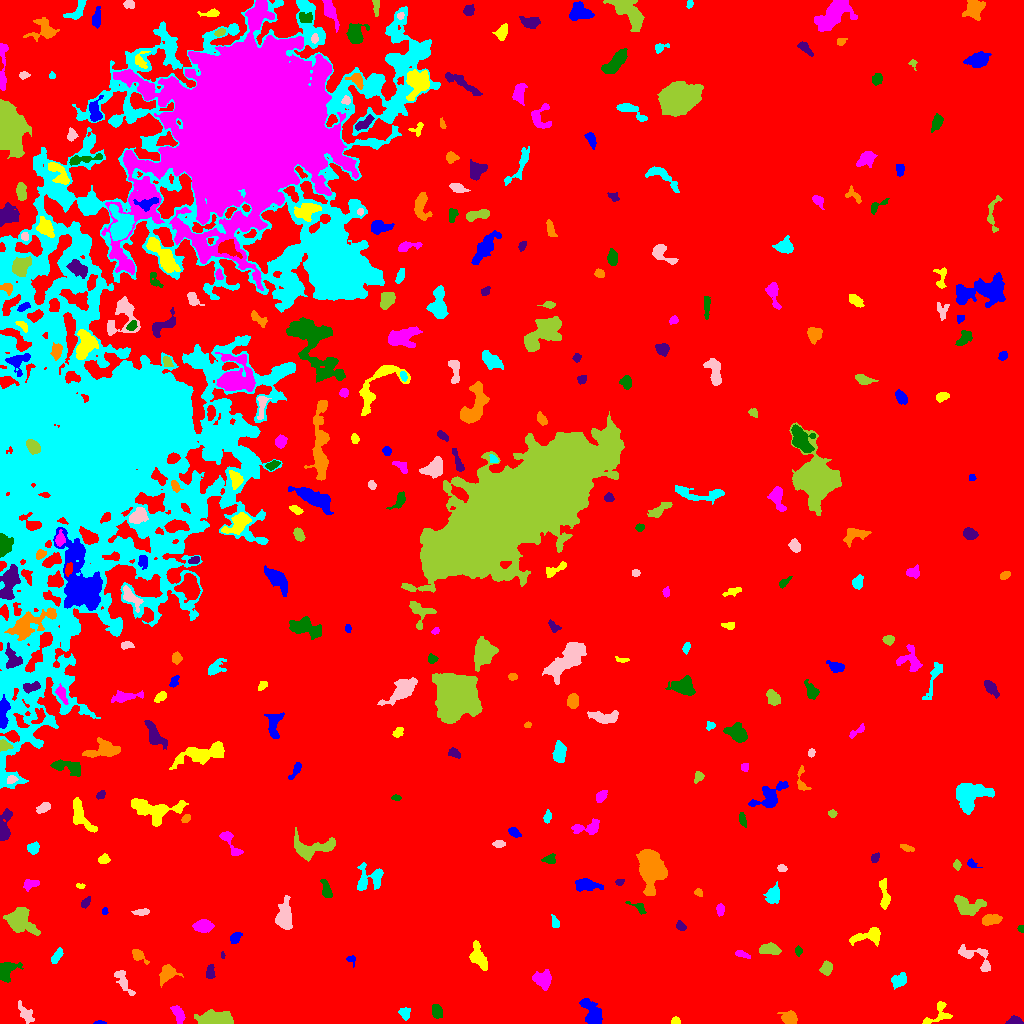

Data behind this chart, as committed beside it:
ID, X, Y, A, B, theta, total_flux, mu_max, mu_median, mu_mean, R_fwhm, R_e, R10, R90, x_start, x_end, y_start, y_end, area, greylevel
0, 519.2, 507.1, 309.4, 282.2, 0.9968, 2916518, 16.0, 3.0, 3.49, 159.2, 250.4, 97.14, 400, 0, 1023, 0, 1023, 835559, 3.49
1, 99.73, 0.7677, 2.689, 0.7937, -0.001715, 155.0, 8.0, 3.0, 3.78, 2.523, 1.784, 0.5642, 2.821, 93, 106, 0, 3, 41, 11.78
2, 675.3, 2.587, 2.106, 1.832, 0.2184, 242.0, 7.0, 4.0, 3.781, 3.338, 2.523, 0.9772, 3.827, 671, 680, 0, 7, 64, 12.78
3, 178.2, 9.213, 4.62, 2.237, -1.209, 620.0, 8.0, 3.0, 3.605, 5.14, 3.949, 1.596, 6.232, 170, 185, 0, 18, 172, 11.6
4, 436.7, 11.95, 3.475, 2.363, -1.238, 653.0, 9.0, 5.0, 4.631, 4.754, 3.742, 1.493, 5.726, 432, 442, 5, 19, 141, 12.63
5, 1015, 2.337, 3.613, 2.009, -0.004407, 350.0, 7.0, 3.0, 3.182, 3.785, 3.192, 1.262, 5.078, 1005, 1023, 0, 8, 110, 11.18
6, 790.2, 4.98, 3.628, 2.845, -0.3979, 734.0, 10.0, 3.0, 3.823, 4.652, 3.827, 1.596, 6.333, 777, 797, 0, 13, 192, 11.82
7, 404.7, 10.5, 3.151, 2.589, -1.282, 551.0, 8.0, 5.0, 4.63, 5.232, 3.613, 1.382, 5.441, 398, 410, 3, 16, 119, 11.63
8, 26.34, 8.733, 5.571, 2.506, -0.9743, 572.0, 7.0, 3.0, 2.933, 4.618, 4.146, 1.596, 6.676, 18, 34, 0, 23, 195, 10.93
9, 216.7, 4.024, 7.932, 3.096, -0.03224, 4167, 27.0, 8.0, 9.449, 6.628, 5.726, 2.257, 9.271, 194, 233, 0, 14, 441, 17.45
10, 676.4, 19.54, 3.173, 1.831, 0.6902, 357.0, 8.0, 4.0, 3.923, 3.949, 2.932, 1.128, 4.652, 671, 683, 15, 26, 91, 10.92
11, 592.8, 9.569, 6.646, 3.85, -1.047, 2081, 15.0, 4.0, 5.52, 5.698, 5.528, 2.185, 9.39, 579, 602, 0, 25, 377, 12.52
12, 939.1, 9.364, 7.88, 5.25, 0.6276, 544.0, 7.0, 2.0, 2.267, 3.989, 4.514, 1.693, 7.464, 922, 952, 0, 22, 240, 10.27
13, 543.1, 44.65, 4.206, 3.736, -0.03763, 1013, 10.0, 3.0, 3.697, 5.499, 4.787, 1.784, 7.736, 532, 551, 33, 54, 274, 11.7
14, 6.47, 53.26, 5.179, 3.622, 0.772, 1070, 10.0, 3.0, 3.849, 5.781, 4.82, 1.871, 7.736, 0, 23, 41, 61, 278, 11.85
15, 210, 51.6, 3.488, 1.942, 1.498, 284.0, 5.0, 2.0, 2.491, 3.949, 3.241, 1.262, 5.171, 206, 215, 45, 59, 114, 10.49
16, 167, 49.74, 4.96, 3.193, 0.7573, 902.0, 9.0, 3.0, 3.622, 5.382, 4.652, 1.871, 7.378, 159, 183, 36, 59, 249, 11.62
17, 898.7, 42.79, 3.949, 3.023, 0.5544, 839.0, 9.0, 4.0, 4.511, 5.14, 4.334, 1.693, 6.747, 891, 906, 34, 51, 186, 11.51
18, 122.5, 43.32, 7.746, 2.354, -1.03, 512.0, 7.0, 2.0, 2.317, 3.432, 4.406, 1.596, 7.159, 114, 135, 28, 53, 221, 10.32
19, 826.6, 55.49, 3.342, 2.435, 1.391, 943.0, 15.0, 6.0, 6.503, 4.222, 3.568, 1.382, 5.698, 819, 832, 48, 63, 145, 13.5
20, 273, 37.88, 13.37, 7.842, 0.6736, 8255, 20.0, 6.0, 6.414, 8.482, 10.82, 3.909, 17.36, 247, 297, 13, 68, 1287, 13.41
21, 351, 64.32, 2.304, 1.969, -0.7105, 149.0, 7.0, 2.0, 2.292, 2.111, 2.257, 0.7979, 3.868, 346, 355, 56, 68, 65, 10.29
22, 478.4, 66.16, 6.896, 3.236, -1.151, 1728, 13.0, 5.0, 5.574, 5.863, 5.47, 2.111, 8.612, 469, 487, 53, 83, 310, 12.57
23, 741.9, 69.22, 3.741, 1.483, -0.2947, 223.0, 5.0, 2.0, 2.424, 3.523, 2.985, 1.128, 4.618, 735, 750, 65, 73, 92, 10.42
24, 798.4, 72.31, 2.21, 1.631, -1.459, 189.0, 7.0, 3.0, 2.953, 2.706, 2.394, 0.7979, 3.785, 795, 802, 67, 78, 64, 10.95
25, 222.4, 68.21, 1.763, 0.8663, -1.547, 98.0, 8.0, 3.0, 3.379, 2.034, 1.493, 0.5642, 2.523, 221, 225, 65, 72, 29, 11.38
26, 138, 67.65, 4.85, 2.324, -0.6842, 326.0, 5.0, 2.0, 2.312, 4.146, 3.613, 1.493, 5.781, 132, 149, 59, 74, 141, 10.31
27, 56.82, 67.71, 4.475, 1.83, 1.021, 584.0, 9.0, 5.0, 4.635, 4.583, 3.656, 1.493, 5.614, 51, 63, 60, 76, 126, 11.63
28, 976.3, 66.17, 10.83, 4.829, -0.5366, 725.0, 7.0, 2.0, 2.238, 4.406, 5.323, 2.034, 8.74, 958, 990, 52, 79, 324, 10.24
29, 769.1, 74.01, 5.028, 2.451, -0.06827, 776.0, 8.0, 3.0, 3.678, 5.614, 4.442, 1.784, 6.979, 759, 781, 69, 81, 211, 11.68
30, 530.8, 69.94, 5.007, 3.059, 0.8799, 785.0, 9.0, 3.0, 3.536, 3.868, 4.618, 1.693, 7.225, 521, 541, 60, 79, 222, 11.54
31, 235.1, 85.81, 3.255, 2.196, 0.8852, 293.0, 5.0, 3.0, 2.593, 4.406, 3.432, 1.262, 5.14, 230, 242, 80, 91, 113, 10.59
32, 868.9, 87.72, 8.474, 3.303, 0.2007, 1407, 11.0, 4.0, 4.628, 5.528, 5.323, 2.034, 8.575, 849, 880, 77, 96, 304, 11.63
33, 203.2, 97.14, 4.199, 2.699, 0.01081, 1155, 12.0, 5.0, 5.156, 5.698, 4.334, 1.693, 6.864, 192, 214, 91, 104, 224, 13.16
34, 1021, 94.77, 1.684, 1.522, -1.476, 128.0, 6.0, 3.0, 2.909, 2.706, 2.034, 0.7979, 3.192, 1017, 1023, 91, 98, 44, 10.91
35, 681, 96.41, 2.088, 1.65, -0.7668, 115.0, 4.0, 1.0, 1.369, 3.241, 2.257, 0.7979, 3.827, 676, 686, 93, 103, 84, 10.37
36, 991.3, 103.4, 4.817, 2.285, 0.1594, 776.0, 9.0, 4.0, 4.063, 5.352, 4.26, 1.693, 6.531, 982, 1002, 98, 109, 191, 12.06
37, 555.2, 100.6, 3.009, 1.862, -1.256, 168.0, 4.0, 2.0, 1.953, 4.37, 2.932, 1.128, 4.442, 551, 559, 96, 109, 86, 11.95
38, 141.5, 110.8, 3.859, 1.342, 0.0952, 202.0, 6.0, 1.0, 2.0, 3.29, 2.585, 0.9772, 4.406, 131, 149, 108, 115, 101, 11.0
39, 21.28, 103.3, 7.398, 5.394, -0.7415, 2354, 13.0, 4.0, 4.174, 5.499, 7.001, 2.523, 11.33, 3, 40, 88, 116, 564, 12.17
40, 47.07, 110.7, 3.486, 1.951, -1.342, 233.0, 5.0, 2.0, 2.354, 3.656, 3.09, 1.128, 4.787, 43, 52, 102, 117, 99, 11.35
41, 104.8, 112.1, 1.706, 1.244, -1.527, 85.0, 5.0, 2.0, 1.977, 2.034, 1.784, 0.5642, 2.985, 102, 108, 109, 116, 43, 10.98
42, 884.5, 128.1, 8.347, 2.105, -1.5, 506.0, 5.0, 2.0, 2.321, 4.918, 4.549, 1.784, 7.203, 879, 890, 114, 145, 218, 10.32
43, 720.3, 114.1, 2.584, 1.654, 1.509, 200.0, 6.0, 2.0, 2.198, 3.478, 2.646, 0.9772, 4.146, 716, 724, 107, 120, 91, 11.2
44, 639, 115.6, 5.088, 2.058, -0.5665, 235.0, 6.0, 2.0, 2.156, 3.192, 2.985, 0.9772, 5.046, 625, 646, 109, 122, 109, 11.16
45, 86.07, 121.7, 2.805, 1.522, 0.9358, 157.0, 5.0, 1.5, 1.826, 2.932, 2.523, 0.9772, 4.184, 81, 90, 115, 127, 86, 10.83
46, 698.4, 131, 2.13, 1.758, -0.7301, 201.0, 6.0, 3.0, 3.295, 3.613, 2.459, 0.9772, 3.785, 694, 702, 127, 135, 61, 12.3
47, 772.8, 127.7, 4.345, 3.085, 1.252, 621.0, 6.0, 3.0, 2.785, 6.206, 4.514, 1.784, 7.069, 763, 779, 120, 142, 223, 10.78
48, 284.3, 107.3, 6.645, 3.235, 1.53, 2108, 15.0, 4.5, 5.323, 6.103, 5.557, 2.185, 9.08, 275, 292, 94, 128, 396, 13.32
49, 966.3, 118.4, 7.909, 4.43, -0.2636, 1134, 9.0, 3.0, 2.856, 4.652, 5.997, 2.111, 9.624, 954, 986, 108, 128, 397, 10.86
50, 403.5, 129.6, 9.152, 3.918, 0.1432, 771.0, 7.0, 2.0, 2.248, 4.951, 5.262, 2.034, 8.795, 386, 424, 117, 138, 343, 10.25
51, 587.4, 138.3, 6.459, 2.743, -0.06078, 870.0, 10.0, 3.0, 3.295, 3.989, 4.918, 1.693, 7.939, 575, 603, 132, 145, 264, 11.3
52, 80.78, 137.6, 2.275, 1.197, -0.09047, 138.0, 6.0, 3.0, 3.067, 2.932, 2.111, 0.7979, 3.192, 76, 85, 135, 140, 45, 11.07
53, 29.57, 139.1, 3.817, 2.427, 0.2887, 306.0, 5.0, 2.0, 2.284, 3.868, 3.432, 1.382, 5.585, 23, 39, 132, 144, 134, 12.28
54, 326.6, 133.2, 4.948, 2.095, -1.237, 358.0, 6.0, 2.0, 2.31, 4.334, 3.785, 1.382, 5.997, 320, 332, 126, 144, 155, 10.31
55, 619.5, 141.1, 2.121, 1.442, 0.08562, 157.0, 5.0, 3.0, 2.855, 3.385, 2.257, 0.9772, 3.338, 615, 624, 138, 144, 55, 10.85
56, 651.3, 155.6, 9.468, 5.649, -1.35, 7169, 18.0, 7.0, 8.037, 11.49, 8.777, 3.656, 13.67, 636, 667, 128, 174, 892, 16.04
57, 370.4, 145.4, 7.548, 6.271, 0.2609, 874.0, 7.0, 2.0, 2.264, 4.618, 5.836, 2.111, 9.15, 357, 383, 133, 161, 386, 11.26
58, 781.9, 155.4, 2.247, 1.763, -0.1114, 190.0, 6.0, 3.0, 2.836, 3.432, 2.585, 0.9772, 3.989, 777, 787, 152, 159, 67, 13.84
59, 956.9, 158.2, 2.144, 1.829, -1.383, 158.0, 6.0, 2.0, 2.257, 2.646, 2.326, 0.7979, 4.068, 953, 961, 153, 164, 70, 10.26
... 301 more rows
